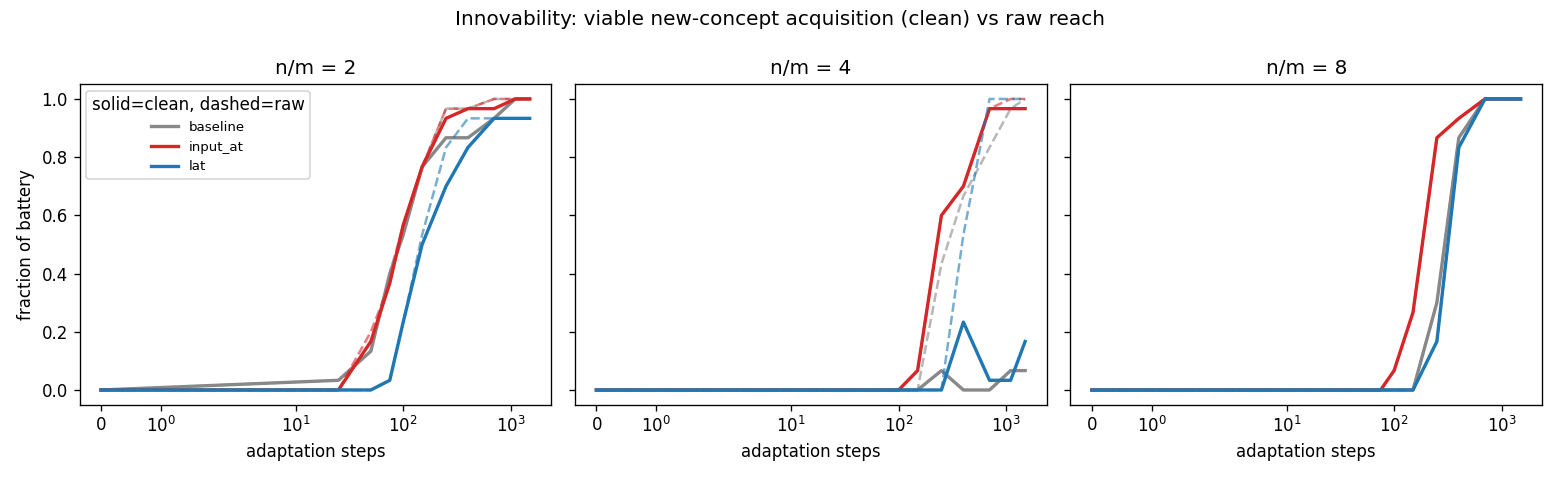

Source data for this figure (header and first rows):
n_over_m, sparsity, condition, seed, newfeat, grad_norm_init, fvu_new_end, fvu_old_start, fvu_old_end, forgetting, reach_traj, clean_traj
2, 0.9, baseline, 0, 14, 3.01, 0.0001445, 0.04272, 0.05202, 0.009301, 0:0;25:0;50:0;75:0;100:1;150:1;250:1;400…, 0:0;25:0;50:0;75:0;100:1;150:1;250:1;400…
2, 0.9, baseline, 0, 15, 0.9024, 0.0001619, 0.04341, 0.05396, 0.01055, 0:0;25:0;50:0;75:1;100:1;150:1;250:1;400…, 0:0;25:0;50:0;75:1;100:1;150:1;250:1;400…
2, 0.9, baseline, 0, 16, 0.151, 0.0001307, 0.03962, 0.04789, 0.008271, 0:0;25:0;50:0;75:0;100:0;150:1;250:1;400…, 0:0;25:0;50:0;75:0;100:0;150:1;250:1;400…
2, 0.9, baseline, 0, 17, 25.44, 0.002185, 0.04216, 0.07842, 0.03626, 0:0;25:0;50:0;75:0;100:0;150:0;250:0;400…, 0:0;25:0;50:0;75:0;100:0;150:0;250:0;400…
2, 0.9, baseline, 0, 18, 6.88, 0.0003695, 0.03653, 0.05769, 0.02115, 0:0;25:0;50:0;75:0;100:0;150:0;250:1;400…, 0:0;25:0;50:0;75:0;100:0;150:0;250:1;400…
2, 0.9, baseline, 0, 19, 0.4938, 0.0001371, 0.04233, 0.04974, 0.007409, 0:0;25:0;50:0;75:0;100:1;150:1;250:1;400…, 0:0;25:0;50:0;75:0;100:0;150:1;250:1;400…
2, 0.9, baseline, 1, 14, 4.832, 0.0003565, 0.03916, 0.0496, 0.01044, 0:0;25:0;50:0;75:0;100:0;150:0;250:1;400…, 0:0;25:0;50:0;75:0;100:0;150:0;250:0;400…
2, 0.9, baseline, 1, 15, 10.12, 0.001108, 0.03568, 0.06572, 0.03004, 0:0;25:0;50:0;75:0;100:0;150:0;250:1;400…, 0:0;25:0;50:0;75:0;100:0;150:0;250:0;400…
2, 0.9, baseline, 1, 16, 3.911, 0.0006174, 0.04236, 0.05396, 0.0116, 0:0;25:0;50:0;75:0;100:0;150:1;250:1;400…, 0:0;25:0;50:0;75:0;100:0;150:1;250:1;400…
2, 0.9, baseline, 1, 17, 4.313, 0.0002834, 0.04008, 0.05075, 0.01067, 0:0;25:0;50:0;75:1;100:1;150:1;250:1;400…, 0:0;25:0;50:0;75:1;100:1;150:1;250:1;400…
2, 0.9, baseline, 1, 18, 0.8758, 0.000101, 0.04107, 0.0487, 0.007626, 0:0;25:0;50:1;75:1;100:1;150:1;250:1;400…, 0:0;25:0;50:1;75:1;100:1;150:1;250:1;400…
2, 0.9, baseline, 1, 19, 5.799, 0.0006716, 0.03676, 0.04869, 0.01193, 0:0;25:0;50:0;75:0;100:0;150:0;250:1;400…, 0:0;25:0;50:0;75:0;100:0;150:0;250:1;400…
2, 0.9, baseline, 2, 14, 4.567, 0.0001845, 0.034, 0.04169, 0.007691, 0:0;25:0;50:1;75:1;100:1;150:1;250:1;400…, 0:0;25:0;50:1;75:1;100:1;150:1;250:1;400…
2, 0.9, baseline, 2, 15, 6.15, 0.0004843, 0.02732, 0.03795, 0.01063, 0:0;25:0;50:0;75:0;100:0;150:0;250:1;400…, 0:0;25:0;50:0;75:0;100:0;150:0;250:0;400…
2, 0.9, baseline, 2, 16, 3.1, 5.75144040340092e-05, 0.02955, 0.03865, 0.009103, 0:0;25:0;50:0;75:0;100:0;150:1;250:1;400…, 0:0;25:0;50:0;75:0;100:0;150:1;250:1;400…
2, 0.9, baseline, 2, 17, 0.675, 3.722852488863282e-05, 0.03403, 0.04127, 0.007244, 0:0;25:0;50:0;75:0;100:1;150:1;250:1;400…, 0:0;25:0;50:0;75:0;100:1;150:1;250:1;400…
2, 0.9, baseline, 2, 18, 0.8114, 0.0001029, 0.02753, 0.03601, 0.008474, 0:0;25:0;50:1;75:1;100:1;150:1;250:1;400…, 0:0;25:0;50:1;75:1;100:1;150:1;250:1;400…
2, 0.9, baseline, 2, 19, 0.7302, 0.0001443, 0.02826, 0.03907, 0.01082, 0:0;25:0;50:0;75:1;100:1;150:1;250:1;400…, 0:0;25:0;50:0;75:1;100:1;150:1;250:1;400…
2, 0.9, baseline, 3, 14, 0.5985, 9.316155774286017e-05, 0.03292, 0.03976, 0.00684, 0:0;25:0;50:0;75:1;100:1;150:1;250:1;400…, 0:0;25:0;50:0;75:1;100:1;150:1;250:1;400…
2, 0.9, baseline, 3, 15, 0.223, 7.447582174791023e-05, 0.02964, 0.03836, 0.008714, 0:0;25:1;50:1;75:1;100:1;150:1;250:1;400…, 0:0;25:1;50:1;75:1;100:1;150:1;250:1;400…
2, 0.9, baseline, 3, 16, 2.975, 0.0001121, 0.03007, 0.03759, 0.007518, 0:0;25:0;50:0;75:0;100:1;150:1;250:1;400…, 0:0;25:0;50:0;75:0;100:1;150:1;250:1;400…
2, 0.9, baseline, 3, 17, 0.08376, 7.437645399477333e-05, 0.03216, 0.04007, 0.007915, 0:0;25:0;50:0;75:0;100:0;150:1;250:1;400…, 0:0;25:0;50:0;75:0;100:0;150:1;250:1;400…
2, 0.9, baseline, 3, 18, 0.8195, 0.0001053, 0.02844, 0.04508, 0.01664, 0:0;25:0;50:0;75:1;100:1;150:1;250:1;400…, 0:0;25:0;50:0;75:1;100:1;150:1;250:1;400…
2, 0.9, baseline, 3, 19, 0.6133, 7.623425335623324e-05, 0.03485, 0.04091, 0.006062, 0:0;25:0;50:0;75:1;100:1;150:1;250:1;400…, 0:0;25:0;50:0;75:1;100:1;150:1;250:1;400…
2, 0.9, baseline, 4, 14, 0.6568, 0.0003, 0.03196, 0.03783, 0.005866, 0:0;25:0;50:0;75:0;100:0;150:1;250:1;400…, 0:0;25:0;50:0;75:0;100:0;150:1;250:1;400…
2, 0.9, baseline, 4, 15, 3.183, 0.000576, 0.03573, 0.04663, 0.0109, 0:0;25:0;50:0;75:1;100:1;150:1;250:1;400…, 0:0;25:0;50:0;75:1;100:1;150:1;250:1;400…
2, 0.9, baseline, 4, 16, 9.348, 0.003126, 0.03138, 0.05235, 0.02097, 0:0;25:0;50:0;75:0;100:0;150:0;250:1;400…, 0:0;25:0;50:0;75:0;100:0;150:0;250:1;400…
2, 0.9, baseline, 4, 17, 1.221, 0.0005712, 0.03438, 0.04781, 0.01343, 0:0;25:0;50:0;75:1;100:1;150:1;250:1;400…, 0:0;25:0;50:0;75:1;100:1;150:1;250:1;400…
2, 0.9, baseline, 4, 18, 4.632, 0.002406, 0.02818, 0.03864, 0.01047, 0:0;25:0;50:0;75:0;100:1;150:1;250:1;400…, 0:0;25:0;50:0;75:0;100:1;150:1;250:1;400…
2, 0.9, baseline, 4, 19, 1.485, 0.0001605, 0.03473, 0.04002, 0.00529, 0:0;25:0;50:0;75:0;100:0;150:1;250:1;400…, 0:0;25:0;50:0;75:0;100:0;150:1;250:1;400…
2, 0.9, input_at, 0, 14, 0.1206, 0.000218, 0.04028, 0.04618, 0.005901, 0:0;25:0;50:1;75:1;100:1;150:1;250:1;400…, 0:0;25:0;50:1;75:1;100:1;150:1;250:1;400…
2, 0.9, input_at, 0, 15, 0.6009, 0.0002068, 0.03886, 0.04706, 0.008196, 0:0;25:0;50:0;75:0;100:1;150:1;250:1;400…, 0:0;25:0;50:0;75:0;100:1;150:1;250:1;400…
2, 0.9, input_at, 0, 16, 0.2411, 0.0002828, 0.03991, 0.05013, 0.01022, 0:0;25:0;50:0;75:0;100:0;150:1;250:1;400…, 0:0;25:0;50:0;75:0;100:0;150:1;250:1;400…
2, 0.9, input_at, 0, 17, 20.15, 0.001532, 0.04079, 0.06782, 0.02702, 0:0;25:0;50:0;75:0;100:0;150:0;250:0;400…, 0:0;25:0;50:0;75:0;100:0;150:0;250:0;400…
2, 0.9, input_at, 0, 18, 6.155, 0.0003419, 0.04158, 0.05212, 0.01053, 0:0;25:0;50:0;75:0;100:0;150:0;250:1;400…, 0:0;25:0;50:0;75:0;100:0;150:0;250:1;400…
2, 0.9, input_at, 0, 19, 0.5344, 0.0001718, 0.03839, 0.04728, 0.008887, 0:0;25:0;50:0;75:0;100:1;150:1;250:1;400…, 0:0;25:0;50:0;75:0;100:1;150:1;250:1;400…
2, 0.9, input_at, 1, 14, 5.993, 0.0001366, 0.04211, 0.0518, 0.009689, 0:0;25:0;50:0;75:0;100:0;150:1;250:1;400…, 0:0;25:0;50:0;75:0;100:0;150:1;250:1;400…
2, 0.9, input_at, 1, 15, 9.846, 0.001074, 0.03457, 0.04754, 0.01296, 0:0;25:0;50:0;75:0;100:0;150:1;250:1;400…, 0:0;25:0;50:0;75:0;100:0;150:1;250:0;400…
2, 0.9, input_at, 1, 16, 5.635, 0.0008973, 0.03676, 0.05087, 0.01411, 0:0;25:0;50:0;75:0;100:0;150:0;250:1;400…, 0:0;25:0;50:0;75:0;100:0;150:0;250:1;400…
2, 0.9, input_at, 1, 17, 3.574, 0.002122, 0.03785, 0.04944, 0.01159, 0:0;25:0;50:0;75:0;100:1;150:1;250:1;400…, 0:0;25:0;50:0;75:0;100:1;150:1;250:1;400…
2, 0.9, input_at, 1, 18, 1.15, 0.000608, 0.03699, 0.04696, 0.009976, 0:0;25:0;50:1;75:1;100:1;150:1;250:1;400…, 0:0;25:0;50:1;75:1;100:1;150:1;250:1;400…
2, 0.9, input_at, 1, 19, 6.576, 0.001953, 0.03618, 0.05186, 0.01568, 0:0;25:0;50:0;75:0;100:0;150:0;250:1;400…, 0:0;25:0;50:0;75:0;100:0;150:0;250:1;400…
2, 0.9, input_at, 2, 14, 6.085, 0.000382, 0.03754, 0.04584, 0.008298, 0:0;25:0;50:0;75:0;100:1;150:1;250:1;400…, 0:0;25:0;50:0;75:0;100:1;150:1;250:1;400…
2, 0.9, input_at, 2, 15, 6.505, 0.000539, 0.03157, 0.04533, 0.01377, 0:0;25:0;50:0;75:0;100:0;150:0;250:1;400…, 0:0;25:0;50:0;75:0;100:0;150:0;250:1;400…
2, 0.9, input_at, 2, 16, 3.623, 0.0002178, 0.03025, 0.04209, 0.01184, 0:0;25:0;50:0;75:0;100:0;150:1;250:1;400…, 0:0;25:0;50:0;75:0;100:0;150:1;250:1;400…
2, 0.9, input_at, 2, 17, 0.9934, 9.689700527815148e-05, 0.03614, 0.04283, 0.006688, 0:0;25:0;50:0;75:0;100:1;150:1;250:1;400…, 0:0;25:0;50:0;75:0;100:1;150:1;250:1;400…
2, 0.9, input_at, 2, 18, 0.8416, 3.7599445931846276e-05, 0.02865, 0.0381, 0.00945, 0:0;25:0;50:1;75:1;100:1;150:1;250:1;400…, 0:0;25:0;50:1;75:1;100:1;150:1;250:1;400…
2, 0.9, input_at, 2, 19, 0.7414, 0.0001263, 0.02741, 0.03813, 0.01072, 0:0;25:0;50:0;75:1;100:1;150:1;250:1;400…, 0:0;25:0;50:0;75:1;100:1;150:1;250:1;400…
2, 0.9, input_at, 3, 14, 0.6675, 0.0001007, 0.03797, 0.03972, 0.001755, 0:0;25:0;50:0;75:1;100:1;150:1;250:1;400…, 0:0;25:0;50:0;75:1;100:1;150:1;250:1;400…
2, 0.9, input_at, 3, 15, 0.371, 0.0001224, 0.03713, 0.03845, 0.00132, 0:0;25:0;50:1;75:1;100:1;150:1;250:1;400…, 0:0;25:0;50:1;75:1;100:1;150:1;250:1;400…
2, 0.9, input_at, 3, 16, 2.988, 0.0001161, 0.03709, 0.0377, 0.0006157, 0:0;25:0;50:0;75:0;100:0;150:1;250:1;400…, 0:0;25:0;50:0;75:0;100:0;150:1;250:1;400…
2, 0.9, input_at, 3, 17, 0.08201, 8.103658183244988e-05, 0.03981, 0.03899, -0.0008238, 0:0;25:0;50:0;75:0;100:0;150:0;250:1;400…, 0:0;25:0;50:0;75:0;100:0;150:0;250:1;400…
2, 0.9, input_at, 3, 18, 0.73, 0.0002235, 0.03444, 0.04084, 0.006403, 0:0;25:0;50:0;75:1;100:1;150:1;250:1;400…, 0:0;25:0;50:0;75:1;100:1;150:1;250:1;400…
2, 0.9, input_at, 3, 19, 0.4236, 0.0001136, 0.0399, 0.04359, 0.003693, 0:0;25:0;50:0;75:1;100:1;150:1;250:1;400…, 0:0;25:0;50:0;75:1;100:1;150:1;250:1;400…
2, 0.9, input_at, 4, 14, 0.792, 0.0001815, 0.03719, 0.04579, 0.008598, 0:0;25:0;50:0;75:0;100:1;150:1;250:1;400…, 0:0;25:0;50:0;75:0;100:1;150:1;250:1;400…
2, 0.9, input_at, 4, 15, 1.812, 7.250958879012614e-05, 0.0412, 0.05072, 0.009524, 0:0;25:0;50:1;75:1;100:1;150:1;250:1;400…, 0:0;25:0;50:1;75:1;100:1;150:1;250:1;400…
2, 0.9, input_at, 4, 16, 8.633, 0.0003535, 0.03716, 0.04974, 0.01258, 0:0;25:0;50:0;75:0;100:0;150:0;250:1;400…, 0:0;25:0;50:0;75:0;100:0;150:0;250:1;400…
2, 0.9, input_at, 4, 17, 0.9942, 0.0002317, 0.03534, 0.04335, 0.008009, 0:0;25:0;50:1;75:1;100:1;150:1;250:1;400…, 0:0;25:0;50:0;75:1;100:1;150:1;250:1;400…
2, 0.9, input_at, 4, 18, 6.876, 0.0002475, 0.03687, 0.04463, 0.007758, 0:0;25:0;50:0;75:0;100:0;150:1;250:1;400…, 0:0;25:0;50:0;75:0;100:0;150:1;250:1;400…
2, 0.9, input_at, 4, 19, 0.9313, 6.441248842747882e-05, 0.03714, 0.0434, 0.006252, 0:0;25:0;50:0;75:1;100:1;150:1;250:1;400…, 0:0;25:0;50:0;75:1;100:1;150:1;250:1;400…
... 210 more rows
